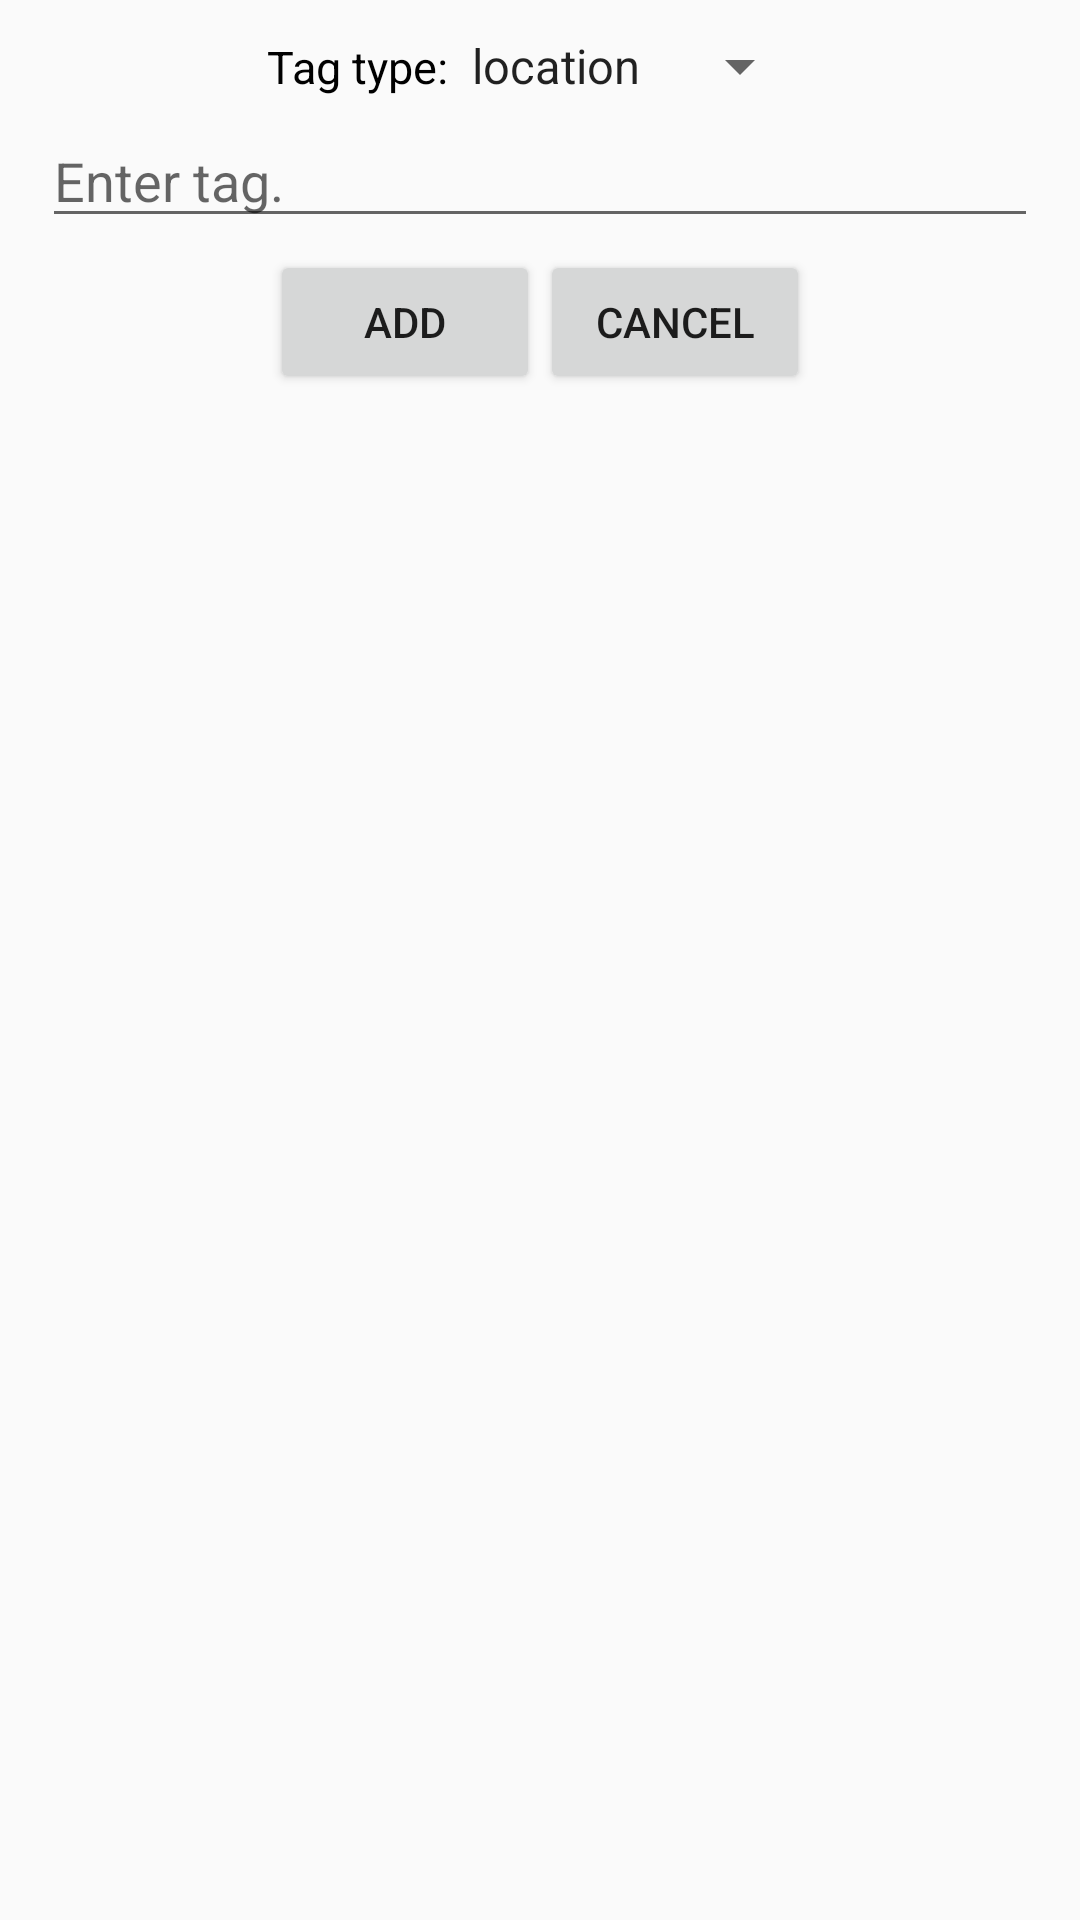

Write the Android layout XML for this screen, with the resource values it uses.
<!-- AndroidManifest.xml: application theme AppTheme -->
<!-- res/layout/add_tag.xml -->
<?xml version="1.0" encoding="utf-8"?>
<LinearLayout xmlns:android="http://schemas.android.com/apk/res/android"
    xmlns:tools="http://schemas.android.com/tools"
    android:orientation="vertical"
    android:layout_width="match_parent"
    android:layout_height="match_parent"
    android:padding="10dp">


    <LinearLayout
        android:layout_width="wrap_content"
        android:layout_height="wrap_content"
        android:layout_gravity="center"
        android:orientation="horizontal" >

        <TextView
            android:id="@+id/toolbar_title"
            android:layout_width="wrap_content"
            android:layout_height="wrap_content"
            android:text="@string/tag_type"
            android:textColor="@android:color/black"
            android:textSize="15sp"/>

        <Spinner
            android:id="@+id/dialog_spinner"
            android:layout_height="wrap_content"
            android:layout_width="fill_parent"
            android:entries="@array/tag_types"
            android:prompt="@string/select_tagtype"
            />

z
    </LinearLayout>

    <EditText
        android:id="@+id/tagValue"
        android:layout_width="match_parent"
        android:layout_height="wrap_content"
        android:layout_marginBottom="4dp"
        android:layout_marginLeft="4dp"
        android:layout_marginRight="4dp"
        android:layout_marginTop="4dp"
        android:hint="@string/tagValue" />

    <LinearLayout
        android:layout_width="wrap_content"
        android:layout_height="wrap_content"
        android:layout_gravity="center"
        android:orientation="horizontal">

        <Button
            android:id="@+id/dialogOK"
            android:layout_width="90dp"
            android:layout_height="wrap_content"
            android:text="@string/add"
            tools:ignore="ButtonStyle"
            android:onClick="add"/>

        <Button
            android:id="@+id/dialogCancel"
            android:layout_width="90dp"
            android:layout_height="wrap_content"
            android:text="@string/cancel"
            tools:ignore="ButtonStyle"
            android:onClick="cancel"/>
    </LinearLayout>

</LinearLayout>
<!-- resources referenced by this layout -->
<resources>
  <string-array name="tag_types">
          <item>location</item>
          <item>person</item>
      </string-array>
  <string name="add">Add</string>
  <string name="cancel">Cancel</string>
  <string name="select_tagtype">Select tag type.</string>
  <string name="tagValue">Enter tag.</string>
  <string name="tag_type">Tag type:</string>
  <style name="AppTheme" parent="Theme.AppCompat.Light.DarkActionBar">
          
          <item name="colorPrimary">@color/colorPrimary</item>
          <item name="colorPrimaryDark">@color/colorPrimaryDark</item>
          <item name="colorAccent">@color/colorAccent</item>
      </style>
  <!-- not gathered from this repository: default colours our renderer supplied (Android Studio template values) -->
  <color name="colorPrimary">#FF6200EE</color>
  <color name="colorPrimaryDark">#FF3700B3</color>
  <color name="colorAccent">#FF03DAC5</color>
</resources>
